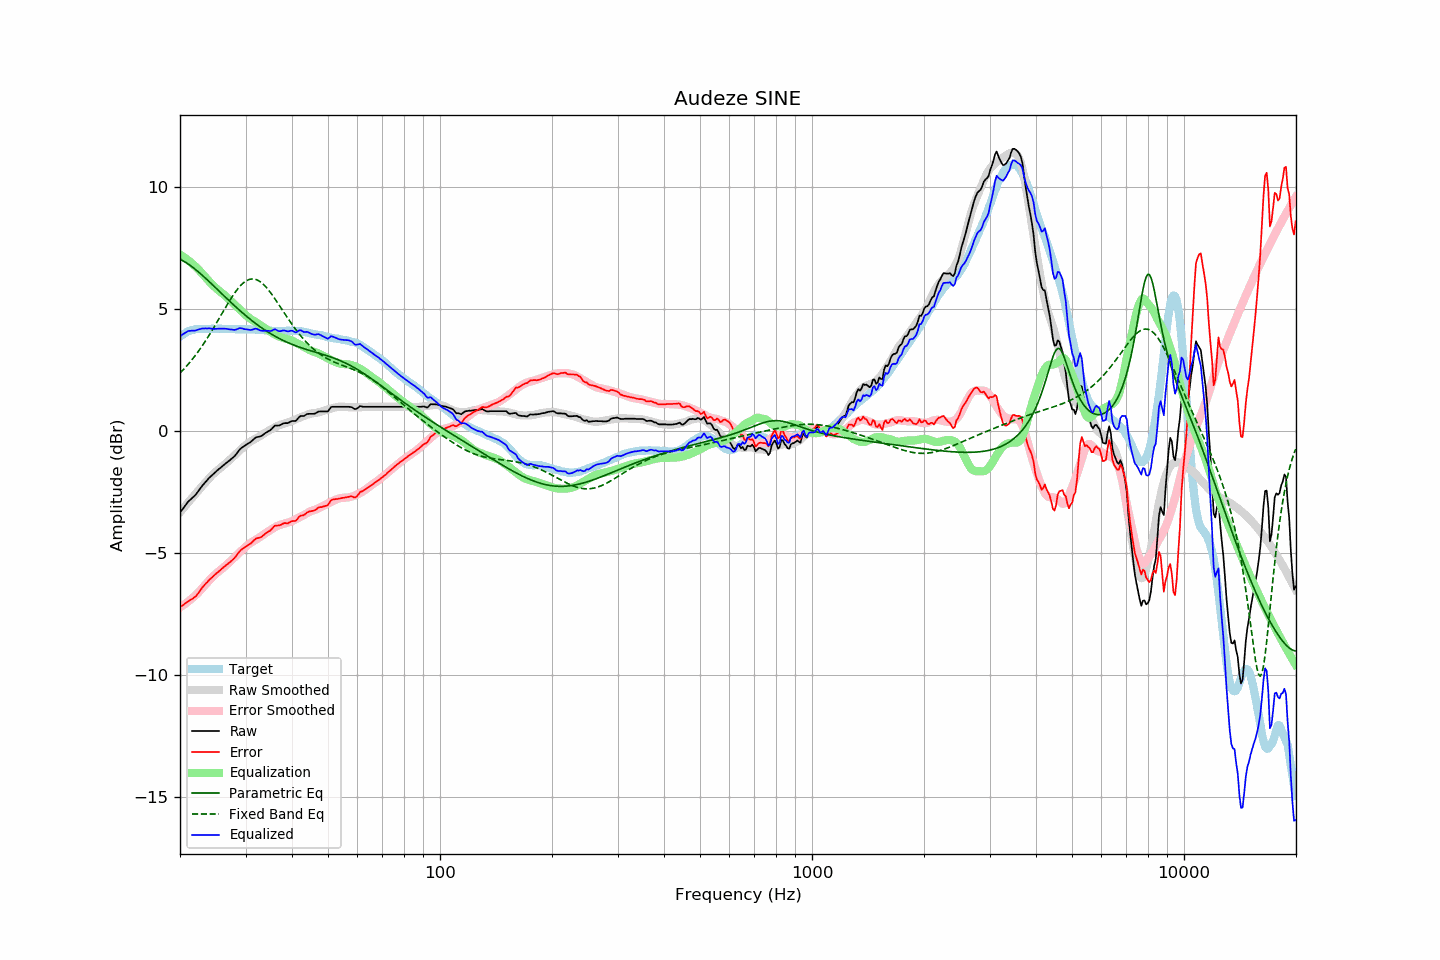

The file beside this chart, header and first rows:
frequency, raw, error, smoothed, error_smoothed, equalization, parametric_eq, fixed_band_eq, equalized_raw, equalized_smoothed, target
20.00, -3.35, -7.21, -3.33, -7.22, 7.22, 7.03, 2.37, 3.87, 3.89, 3.86
20.20, -3.26, -7.17, -3.25, -7.18, 7.18, 7.00, 2.43, 3.92, 3.92, 3.91
20.40, -3.17, -7.13, -3.17, -7.13, 7.13, 6.96, 2.50, 3.96, 3.96, 3.96
20.61, -3.08, -7.07, -3.09, -7.09, 7.09, 6.92, 2.57, 4.00, 3.99, 3.99
20.81, -2.99, -7.03, -3.02, -7.04, 7.04, 6.88, 2.65, 4.05, 4.02, 4.04
21.02, -2.90, -6.98, -2.94, -6.99, 6.99, 6.84, 2.72, 4.09, 4.05, 4.08
21.23, -2.84, -6.94, -2.86, -6.94, 6.94, 6.79, 2.80, 4.09, 4.08, 4.10
21.44, -2.78, -6.90, -2.78, -6.88, 6.88, 6.74, 2.88, 4.10, 4.10, 4.12
21.66, -2.72, -6.86, -2.70, -6.82, 6.82, 6.69, 2.96, 4.10, 4.12, 4.14
21.87, -2.66, -6.81, -2.63, -6.77, 6.77, 6.64, 3.04, 4.11, 4.14, 4.15
22.09, -2.59, -6.76, -2.55, -6.71, 6.71, 6.59, 3.13, 4.12, 4.16, 4.17
22.31, -2.50, -6.68, -2.47, -6.64, 6.64, 6.53, 3.22, 4.14, 4.17, 4.18
22.54, -2.41, -6.59, -2.40, -6.57, 6.57, 6.48, 3.31, 4.16, 4.17, 4.18
22.76, -2.32, -6.50, -2.32, -6.50, 6.50, 6.42, 3.40, 4.18, 4.18, 4.18
22.99, -2.23, -6.40, -2.25, -6.43, 6.43, 6.36, 3.50, 4.20, 4.18, 4.17
23.22, -2.16, -6.33, -2.17, -6.35, 6.35, 6.30, 3.60, 4.19, 4.18, 4.17
23.45, -2.08, -6.25, -2.10, -6.28, 6.28, 6.24, 3.70, 4.20, 4.18, 4.17
23.69, -2.01, -6.19, -2.02, -6.20, 6.20, 6.18, 3.80, 4.19, 4.18, 4.18
23.92, -1.93, -6.11, -1.95, -6.13, 6.13, 6.12, 3.90, 4.20, 4.18, 4.18
24.16, -1.87, -6.05, -1.88, -6.06, 6.06, 6.06, 4.01, 4.19, 4.18, 4.18
24.40, -1.81, -6.00, -1.81, -5.99, 5.99, 6.00, 4.12, 4.18, 4.18, 4.19
24.65, -1.75, -5.93, -1.75, -5.93, 5.93, 5.93, 4.23, 4.18, 4.18, 4.18
24.89, -1.69, -5.87, -1.69, -5.87, 5.87, 5.87, 4.34, 4.18, 4.18, 4.18
25.14, -1.63, -5.81, -1.63, -5.81, 5.81, 5.81, 4.45, 4.18, 4.18, 4.18
25.39, -1.57, -5.76, -1.57, -5.76, 5.76, 5.74, 4.56, 4.19, 4.18, 4.19
25.65, -1.52, -5.71, -1.52, -5.70, 5.70, 5.68, 4.68, 4.18, 4.18, 4.19
25.91, -1.46, -5.64, -1.47, -5.65, 5.65, 5.62, 4.79, 4.19, 4.18, 4.18
26.16, -1.41, -5.59, -1.42, -5.60, 5.60, 5.55, 4.90, 4.19, 4.18, 4.18
26.43, -1.35, -5.53, -1.36, -5.54, 5.54, 5.49, 5.02, 4.19, 4.18, 4.18
26.69, -1.30, -5.48, -1.30, -5.48, 5.48, 5.43, 5.13, 4.18, 4.18, 4.18
26.96, -1.25, -5.43, -1.24, -5.42, 5.42, 5.36, 5.24, 4.17, 4.18, 4.18
27.23, -1.20, -5.38, -1.18, -5.36, 5.36, 5.30, 5.34, 4.15, 4.17, 4.18
27.50, -1.14, -5.32, -1.12, -5.29, 5.29, 5.24, 5.45, 4.15, 4.17, 4.18
27.77, -1.09, -5.26, -1.06, -5.23, 5.23, 5.18, 5.55, 4.14, 4.17, 4.17
28.05, -1.03, -5.20, -1.00, -5.17, 5.17, 5.12, 5.64, 4.13, 4.17, 4.17
28.33, -0.95, -5.11, -0.93, -5.10, 5.10, 5.06, 5.74, 4.15, 4.17, 4.16
28.62, -0.86, -5.02, -0.87, -5.04, 5.04, 5.00, 5.82, 4.18, 4.17, 4.16
28.90, -0.77, -4.94, -0.81, -4.98, 4.98, 4.94, 5.90, 4.21, 4.17, 4.17
29.19, -0.71, -4.87, -0.75, -4.91, 4.91, 4.88, 5.97, 4.20, 4.16, 4.16
29.48, -0.66, -4.83, -0.69, -4.85, 4.85, 4.83, 6.03, 4.19, 4.16, 4.17
29.78, -0.62, -4.78, -0.63, -4.79, 4.79, 4.77, 6.09, 4.17, 4.16, 4.16
30.08, -0.57, -4.74, -0.57, -4.73, 4.73, 4.71, 6.13, 4.16, 4.16, 4.17
30.38, -0.53, -4.69, -0.52, -4.68, 4.68, 4.66, 6.17, 4.15, 4.16, 4.16
30.68, -0.49, -4.65, -0.47, -4.63, 4.63, 4.60, 6.20, 4.14, 4.16, 4.16
30.99, -0.45, -4.61, -0.43, -4.58, 4.58, 4.55, 6.21, 4.13, 4.15, 4.16
31.30, -0.39, -4.54, -0.39, -4.54, 4.54, 4.50, 6.22, 4.15, 4.15, 4.15
31.61, -0.33, -4.48, -0.35, -4.50, 4.50, 4.45, 6.22, 4.17, 4.15, 4.15
31.93, -0.27, -4.42, -0.32, -4.46, 4.46, 4.40, 6.20, 4.19, 4.15, 4.15
32.24, -0.25, -4.39, -0.28, -4.42, 4.42, 4.35, 6.18, 4.17, 4.14, 4.14
32.57, -0.24, -4.38, -0.24, -4.38, 4.38, 4.30, 6.14, 4.14, 4.14, 4.14
32.89, -0.22, -4.36, -0.20, -4.33, 4.33, 4.26, 6.10, 4.11, 4.13, 4.14
33.22, -0.19, -4.32, -0.16, -4.29, 4.29, 4.21, 6.05, 4.10, 4.13, 4.13
33.55, -0.14, -4.27, -0.12, -4.24, 4.24, 4.16, 5.99, 4.10, 4.12, 4.13
33.89, -0.09, -4.21, -0.08, -4.19, 4.19, 4.12, 5.92, 4.10, 4.12, 4.12
34.23, -0.05, -4.17, -0.04, -4.15, 4.15, 4.08, 5.85, 4.10, 4.12, 4.12
34.57, -0.01, -4.12, 0.00, -4.11, 4.11, 4.04, 5.77, 4.10, 4.11, 4.11
34.92, 0.02, -4.09, 0.04, -4.06, 4.06, 4.00, 5.69, 4.08, 4.11, 4.11
35.27, 0.08, -4.02, 0.08, -4.02, 4.02, 3.96, 5.60, 4.10, 4.10, 4.10
35.62, 0.15, -3.95, 0.11, -3.99, 3.99, 3.92, 5.51, 4.13, 4.10, 4.10
35.97, 0.22, -3.88, 0.15, -3.95, 3.95, 3.88, 5.41, 4.17, 4.10, 4.10
... 635 more rows
